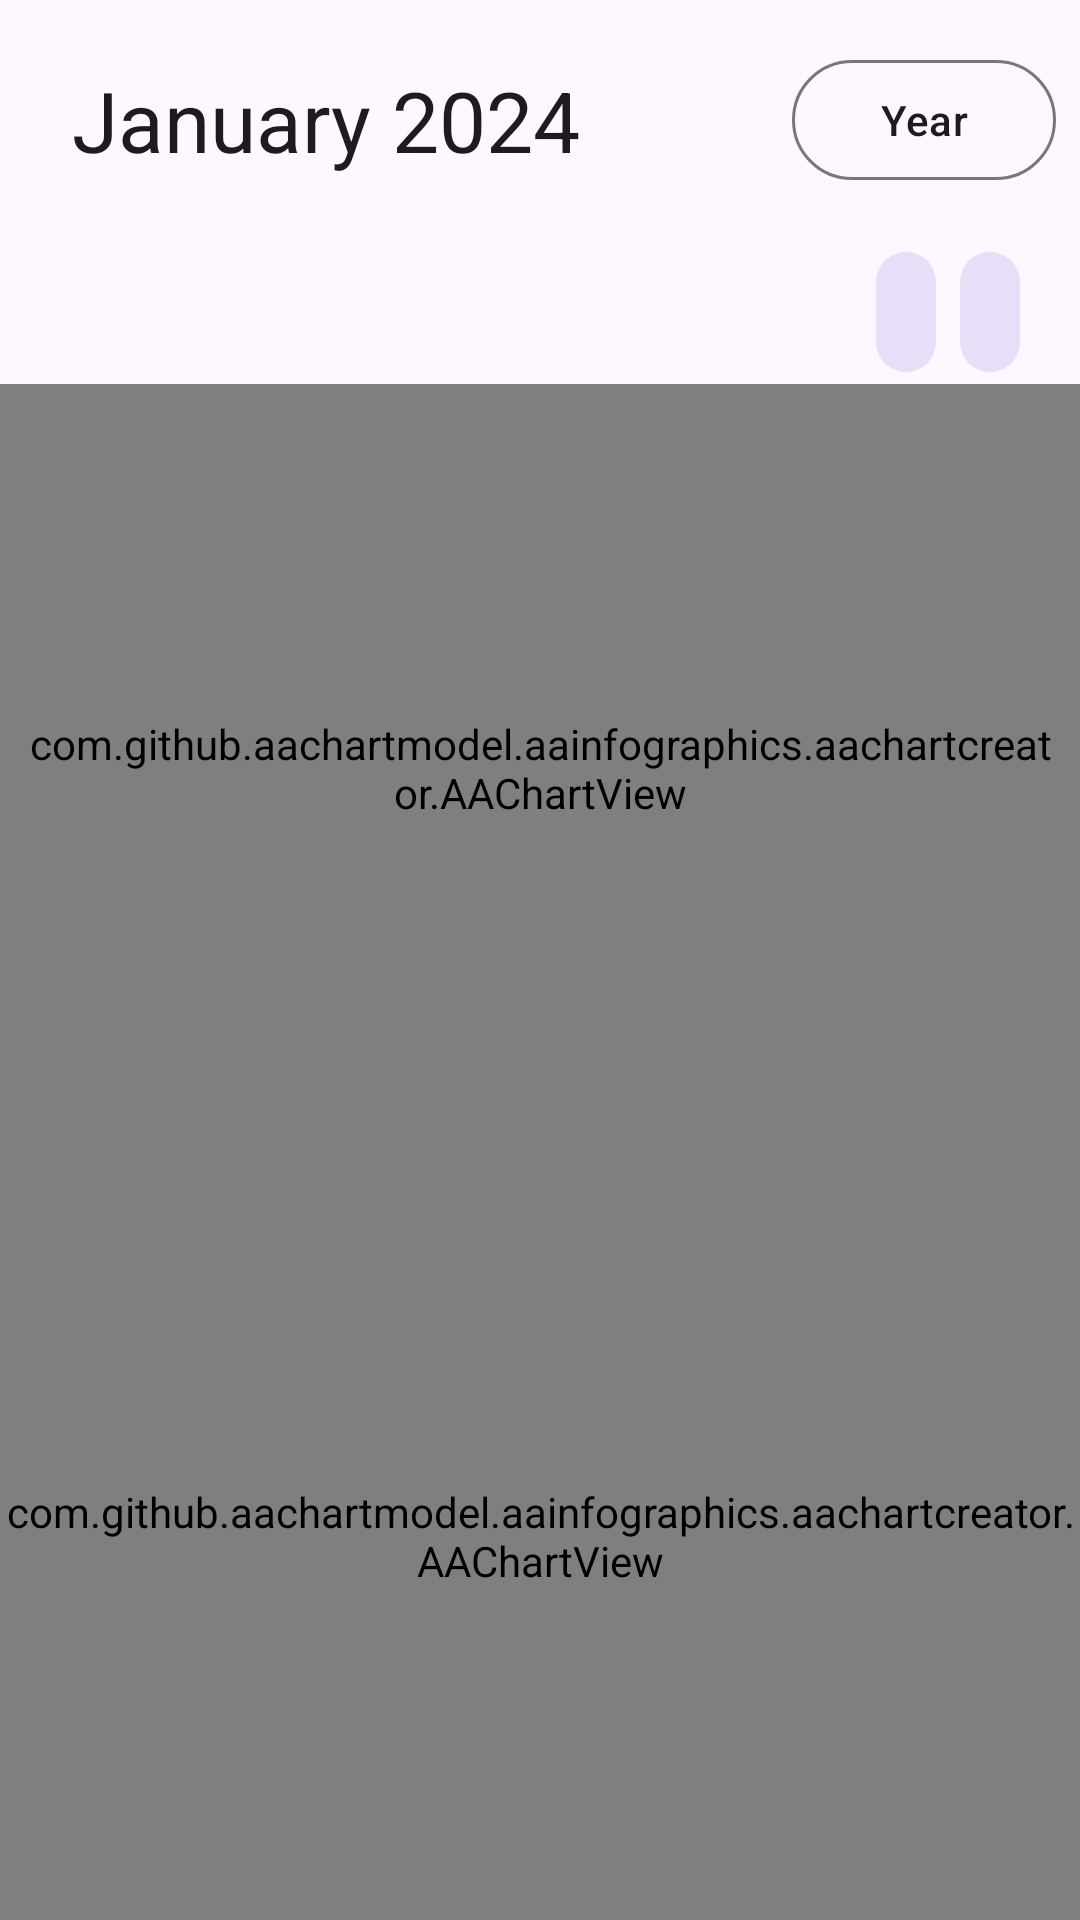

Write the Android layout XML for this screen, with the resource values it uses.
<!-- AndroidManifest.xml: application theme AppTheme -->
<!-- res/layout/fragment_analytics_screen.xml -->
<?xml version="1.0" encoding="utf-8"?>
<androidx.coordinatorlayout.widget.CoordinatorLayout xmlns:android="http://schemas.android.com/apk/res/android"
    xmlns:app="http://schemas.android.com/apk/res-auto"
    xmlns:tools="http://schemas.android.com/tools"
    android:layout_width="match_parent"
    android:layout_height="match_parent"
    android:orientation="vertical">

    <ScrollView
        android:layout_width="match_parent"
        android:layout_height="match_parent"
        android:fillViewport="true">

        <LinearLayout
            android:layout_width="match_parent"
            android:layout_height="wrap_content"
            android:orientation="vertical"
            android:weightSum="2">


            <RelativeLayout
                android:id="@+id/header"
                android:layout_width="match_parent"
                android:layout_height="wrap_content"
                android:orientation="horizontal"
                app:layout_constraintTop_toTopOf="parent"
                android:paddingVertical="16dp"
                android:paddingHorizontal="8dp">

                <TextView
                    android:layout_width="wrap_content"
                    android:layout_height="wrap_content"
                    android:text="January 2024"
                    style="@style/TextAppearance.Material3.HeadlineMedium"
                    android:layout_alignParentStart="true"
                    android:layout_marginStart="16dp"
                    android:layout_centerVertical="true" />

                <com.google.android.material.button.MaterialButtonToggleGroup
                    android:layout_width="wrap_content"
                    android:layout_height="wrap_content"
                    android:layout_alignParentEnd="true"
                    app:singleSelection="true">

                    <Button
                        android:id="@+id/month_btn"
                        style="@style/Widget.Material3.Button.OutlinedButton"
                        android:layout_width="wrap_content"
                        android:layout_height="wrap_content"
                        android:layout_alignParentEnd="true"
                        android:text="Month" />

                    <com.google.android.material.button.MaterialButton
                        style="@style/Widget.Material3.Button.OutlinedButton"
                        android:id="@+id/year_btn"
                        android:layout_width="wrap_content"
                        android:layout_height="wrap_content"
                        android:layout_marginEnd="16dp"
                        android:layout_toStartOf="@+id/month_btn"
                        android:text="Year" />
                </com.google.android.material.button.MaterialButtonToggleGroup>

            </RelativeLayout>


            <LinearLayout
                android:layout_width="wrap_content"
                android:layout_height="wrap_content"
                android:layout_gravity="end"
                android:layout_marginEnd="16dp"
                android:orientation="horizontal">

                <com.google.android.material.button.MaterialButton
                    android:id="@+id/prev_button"
                    style="@style/Widget.Material3.Button.IconButton.Filled.Tonal"
                    android:layout_width="wrap_content"
                    android:layout_height="wrap_content"
                    android:layout_marginStart="8dp"
                    app:icon="@drawable/ic_arrow_back" />

                <com.google.android.material.button.MaterialButton
                    style="@style/Widget.Material3.Button.IconButton.Filled.Tonal"
                    android:id="@+id/next_btn"
                    android:layout_width="wrap_content"
                    android:layout_height="wrap_content"
                    app:icon="@drawable/ic_arrow_forward" />


            </LinearLayout>


            <androidx.constraintlayout.widget.ConstraintLayout
                android:layout_width="match_parent"
                android:layout_height="0dp"
                android:layout_weight="1">

                <com.github.aachartmodel.aainfographics.aachartcreator.AAChartView
                    android:id="@+id/line_chart"
                    android:layout_width="match_parent"
                    android:layout_height="match_parent"
                    android:paddingHorizontal="8dp"
                    app:layout_constraintTop_toTopOf="parent">

                </com.github.aachartmodel.aainfographics.aachartcreator.AAChartView>
            </androidx.constraintlayout.widget.ConstraintLayout>

            <androidx.constraintlayout.widget.ConstraintLayout
                android:layout_width="match_parent"
                android:layout_height="0dp"
                android:layout_weight="1">

                <com.github.aachartmodel.aainfographics.aachartcreator.AAChartView
                    android:id="@+id/pie_chart"
                    android:layout_width="match_parent"
                    android:layout_height="match_parent"
                    app:layout_constraintTop_toTopOf="parent">

                </com.github.aachartmodel.aainfographics.aachartcreator.AAChartView>
            </androidx.constraintlayout.widget.ConstraintLayout>
        </LinearLayout>
    </ScrollView>


</androidx.coordinatorlayout.widget.CoordinatorLayout>
<!-- resources referenced by this layout -->
<resources>
  <style name="AppTheme" parent="Theme.Material3.DayNight.NoActionBar" />
</resources>
